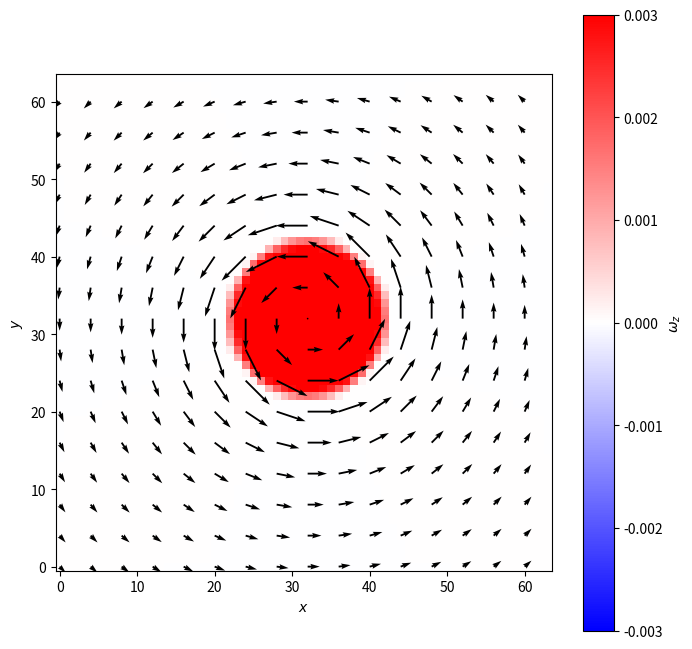

Reproduce this figure in Python.
import matplotlib.pyplot as plt
import numpy as np

def curl(udata, dx=1., dy=1., dz=1., xyz_orientations=np.asarray([1, -1, 1]),
         xx=None, yy=None, zz=None, verbose=False):
    """
    Computes curl of a velocity field using a rate of strain tensor
    ... if you already have velocity data as ux = array with shape (m, n) and uy = array with shape (m, n),
        udata = np.stack((ugrid1, vgrid1))
        omega = vec.curl(udata)
    Parameters
    ----------
    udata: (ux, uy, uz) or (ux, uy)
    dx, dy, dz: float, spatial spating of a 2D/3D grid
    xyz_orientations: 1d array
        ... differentiation in the index space and the physical space must be conducted properly.
        tflow convention is to treat the row, column, and the depth (i,j,k) are parallel to x, y, z in the physical space;
        however, this does not specify the direction of the axes. (+i direction is only equal to EITHER +x or -x).
        This ambiguity causes a problem during differentiation, and the choice is somewhat arbitrary to the users.
        This function offers a solution by two ways. One way is to give a 2d/3d array of the positional grids.
        If xx, yy, zz are given, it would automatically figures out how +i,+j,+k are aligned with +x,+y,+z.
        The second way is give delta x/ delta_i, dy/delta_j, dz/delta_k. This argument is related to this method.
        ... e.g.
        xyz_orientations = [1, 1, 1]... means +x // +i, +y//+j, +z//+k
        xyz_orientations = [-1, -1, -1]... means +x // -i, +y//-j, +z//-k
        xyz_orientations = [1, -1, 1]... means +x // +i, +y//-j, +z//+k
    xx: 2d/3d array, positional grid
        ... If given, it would automatically figure out whether +x and +i point at the same direction,
         and the curl is computed based on that
    yy: 2d/3d array, positional grid
        ... If given, it would automatically figure out whether +y and +j point at the same direction,
         and the curl is computed based on that
    zz: 2d/3d array, positional grid
        ... If given, it would automatically figure out whether +z and +k point at the same direction,
         and the curl is computed based on that

    Returns
    -------
    omega: numpy array
        shape: (height, width, duration) (2D) or (height, width, duration) (2D)

    """
    if verbose:
        print('... curl(): If the result is not sensible, consult altering xyz_orientations.\n'
              'A common mistake is that udata is not origanized properly such that '
              '+x direction is not equal to +direction along the row of an array'
              'or +y direction is not equal to +direction along the column of an array')
    sij = get_duidxj_tensor(udata, dx=dx, dy=dy, dz=dz, xyz_orientations=xyz_orientations, xx=xx, yy=yy, zz=zz)
    dim = len(sij.shape) - 3  # spatial dim
    eij, gij = decompose_duidxj(sij)
    if dim == 2:
        omega = 2 * gij[..., 1, 0]  # checked. this is correct.
    elif dim == 3:
        # sign issue was checked. this is correct.
        omega1, omega2, omega3 = 2. * gij[..., 2, 1], 2. * gij[..., 0, 2], 2. * gij[..., 1, 0]
        # omega1, omega2, omega3 = -2. * gij[..., 2, 1], 2. * gij[..., 0, 2], -2. * gij[..., 1, 0]
        omega = np.stack((omega1, omega2, omega3))
    else:
        print('Not implemented yet!')
        return None
    return omega


def get_duidxj_tensor(udata, dx=1., dy=1., dz=1., xyz_orientations=np.asarray([1, -1, 1]),
                      xx=None, yy=None, zz=None):
    """
    Assumes udata has a shape (d, nrows, ncols, duration) or  (d, nrows, ncols)
    ... one can easily make udata by np.stack((ux, uy))

    Important Warning:
    ... udata is np.stack((ux, uy, uz))
    ... udata.shape = dim, nrows, ncols, duration
    Parameters
    ----------
    udata: numpy array with shape (ux, uy) or (ux, uy, uz)
        ... assumes ux/uy/uz has a shape (nrows, ncols, duration) or (nrows, ncols, nstacks, duration)
        ... can handle udata without a temporal axis
    dx: float, x spacing
    dy: float, y spacing
    dz: float, z spacing
    xyz_orientations: 1d array-like with shape (3,)
        ... xyz_orientations = [djdx, didy, dkdz]
        ... HOW TO DETERMINE xyz_orientations:
                1. Does the xx[0, :] (or xx[0, :, 0] for 3D) monotonically increase as the index increases?
                    If True, djdx = 1
                    If False, djdx = -1
                2. Does the yy[:, 0] (or yy[:, 0, 0] for 3D) monotonically increase as the index increases?
                    If True, didy = 1
                    If False, didy = -1
                3. Does the zz[0, 0, :] monotonically increase as the index increases?
                    If True, dkdz = 1
                    If False, dkdz = -1
            ... If you are not sure what this is, use

        ... Factors between index space (ijk) and physical space (xyz)

        ... This factor is necessary since the conventions used for the index space and the physical space are different.
            Consider a 3D array a. a[i, j, k]. The convention used for this module is to interpret this array as a[y, x, z].
            (In case of udata, udata[dim, y, x, z, t])
            All useful modules such as numpy are written in the index space, but this convention is not ideal for physicists
            for several reasons.
            1. many experimental data are not organized in the index space.
            2. One always requires conversion between the index space and physical space especially at the end of the analysis.
            (physicists like to present in the units of physical units not in terms of ijk)

        ... This array is essentially a Jacobian between the index space basis (ijk) and the physical space basis (xyz)
            All information needed is just dx/dj, dy/di, dz/dk because ijk and xyz are both orthogonal bases.
            There is no off-diagonal elements in the Jacobian matrix, and one needs to supply only 3 elements for 3D udata.
            If I strictly use the Cartesian basis for xyz (as it should), then I could say they are both orthonormal.
            This makes each element of the Jacobian array to be either 1 or -1, reflecting the directions of +x/+y/+z
            with respect to +j/+i/+k


    Returns
    -------
    sij: numpy array with shape (nrows, ncols, duration, 2, 2) (dim=2) or (nrows, ncols, nstacks, duration, 3, 3) (dim=3)
        ... idea is... sij[spacial coordinates, time, tensor indices]
            e.g.-  sij(x, y, t) = sij[y, x, t, i, j]
        ... sij = d ui / dxj
    """

    if xx is not None and yy is not None:
        xyz_orientations = get_jacobian_xyz_ijk(xx, yy, zz)
        if zz is None:
            dx, dy = get_grid_spacing(xx, yy)
        else:
            dx, dy, dz = get_grid_spacing(xx, yy, zz)
    shape = udata.shape  # shape=(dim, nrows, ncols, nstacks) if nstacks=0, shape=(dim, nrows, ncols)
    dim = shape[0]

    if dim == 2:
        ux, uy = udata[0, ...], udata[1, ...]
        try:
            dim, nrows, ncols, duration = udata.shape
        except:
            dim, nrows, ncols = udata.shape
            duration = 1
            ux = ux.reshape((ux.shape[0], ux.shape[1], duration))
            uy = uy.reshape((uy.shape[0], uy.shape[1], duration))

        duxdx = np.gradient(ux, dx, axis=1) * xyz_orientations[0]
        duxdy = np.gradient(ux, dy, axis=0) * xyz_orientations[
            1]  # +dy is the column up. np gradient computes difference by going DOWN in the column, which is the opposite
        duydx = np.gradient(uy, dx, axis=1) * xyz_orientations[0]
        duydy = np.gradient(uy, dy, axis=0) * xyz_orientations[1]
        sij = np.zeros((nrows, ncols, duration, dim, dim))
        sij[..., 0, 0] = duxdx
        sij[..., 0, 1] = duxdy
        sij[..., 1, 0] = duydx
        sij[..., 1, 1] = duydy
    elif dim == 3:
        ux, uy, uz = udata[0, ...], udata[1, ...], udata[2, ...]
        try:
            # print ux.shape
            nrows, ncols, nstacks, duration = ux.shape
        except:
            nrows, ncols, nstacks = ux.shape
            duration = 1
            ux = ux.reshape((ux.shape[0], ux.shape[1], ux.shape[2], duration))
            uy = uy.reshape((uy.shape[0], uy.shape[1], uy.shape[2], duration))
            uz = uz.reshape((uz.shape[0], uz.shape[1], uz.shape[2], duration))
        duxdx = np.gradient(ux, dx, axis=1) * xyz_orientations[0]
        duxdy = np.gradient(ux, dy, axis=0) * xyz_orientations[1]
        duxdz = np.gradient(ux, dz, axis=2) * xyz_orientations[2]
        duydx = np.gradient(uy, dx, axis=1) * xyz_orientations[0]
        duydy = np.gradient(uy, dy, axis=0) * xyz_orientations[1]
        duydz = np.gradient(uy, dz, axis=2) * xyz_orientations[2]
        duzdx = np.gradient(uz, dx, axis=1) * xyz_orientations[0]
        duzdy = np.gradient(uz, dy, axis=0) * xyz_orientations[1]
        duzdz = np.gradient(uz, dz, axis=2) * xyz_orientations[2]

        sij = np.zeros((nrows, ncols, nstacks, duration, dim, dim))
        sij[..., 0, 0] = duxdx
        sij[..., 0, 1] = duxdy
        sij[..., 0, 2] = duxdz
        sij[..., 1, 0] = duydx
        sij[..., 1, 1] = duydy
        sij[..., 1, 2] = duydz
        sij[..., 2, 0] = duzdx
        sij[..., 2, 1] = duzdy
        sij[..., 2, 2] = duzdz
    elif dim > 3:
        print('...Not implemented yet.')
        return None
    return sij


def decompose_duidxj(sij):
    """
    Decompose a duidxj tensor into a symmetric and an antisymmetric parts
    Returns symmetric part (eij) and anti-symmetric part (gij)

    Parameters
    ----------
    sij, 5d or 6d numpy array (x, y, t, i, j) or (x, y, z, t, i, j)

    Returns
    -------
    eij: 5d or 6d numpy array, symmetric part of rate-of-strain tensor.
         5d if spatial dimensions are x and y. 6d if spatial dimensions are x, y, and z.
    gij: 5d or 6d numpy array, anti-symmetric part of rate-of-stxxain tensor.
         5d if spatial dimensions are x and y. 6d if spatial dimensions are x, y, and z.

    """
    dim = len(sij.shape) - 3  # spatial dim
    if dim == 2:
        duration = sij.shape[2]
    elif dim == 3:
        duration = sij.shape[3]

    eij = np.zeros(sij.shape)
    # gij = np.zeros(sij.shape) #anti-symmetric part
    for t in range(duration):
        for i in range(dim):
            for j in range(dim):
                if j >= i:
                    eij[..., t, i, j] = 1. / 2. * (sij[..., t, i, j] + sij[..., t, j, i])
                    # gij[..., i, j] += 1./2. * (sij[..., i, j] - sij[..., j, i]) #anti-symmetric part
                else:
                    eij[..., t, i, j] = eij[..., t, j, i]
                    # gij[..., i, j] = -gij[..., j, i] #anti-symmetric part

    gij = sij - eij
    return eij, gij


def get_jacobian_xyz_ijk(xx, yy, zz=None):
    """
    Returns diagonal elements of Jacobian between index space basis and physical space
    ... This returns xyz_orientations for get_duidxj_tensor().
    ... Further details can be found in the docstring of get_duidxj_tensor()

    Parameters
    ----------
    xx: 2d/3d array, a grid of x-coordinates
    yy: 2d/3d array, a grid of y-coordinates
    zz: 2d/3d array, a grid of z-coordinates

    Returns
    -------
    jacobian: 1d array
        ... expected input of xyz_orientations for get_duidxj_tensor
    """

    dim = len(xx.shape)
    if dim == 2:
        x = xx[0, :]
        y = yy[:, 0]
        increments = [np.nanmean(np.diff(x)), np.nanmean(np.diff(y))]
    elif dim == 3:
        x = xx[0, :, 0]
        y = yy[:, 0, 0]
        z = zz[0, 0, :]
        increments = [np.nanmean(np.diff(x)), np.nanmean(np.diff(y)), np.nanmean(np.diff(z))]
    else:
        raise ValueError('... xx, yy, zz must have dimensions of 2 or 3. ')

    mapping = {True: 1, False: -1}
    jacobian = np.asarray([mapping[increment > 0] for increment in increments])  # Only diagonal elements
    return jacobian


def get_grid_spacing(xx, yy, zz=None):
    """Returns a grid spacing- the given grids must be evenly spaced"""
    dim = len(xx.shape)
    if dim == 2:
        dx = np.abs(xx[0, 1] - xx[0, 0])
        dy = np.abs(yy[1, 0] - yy[0, 0])
        return dx, dy
    elif dim == 3:
        dx = np.abs(xx[0, 1, 0] - xx[0, 0, 0])
        dy = np.abs(yy[1, 0, 0] - yy[0, 0, 0])
        dz = np.abs(zz[0, 0, 1] - zz[0, 0, 0])
        return dx, dy, dz


def rankine_vortex_2d(xx, yy, x0=0, y0=0, gamma=1., a=1.):
    """
    Reutrns a 2D velocity field with a single Rankine vortex at (x0, y0)

    Parameters
    ----------
    xx: numpy array
        x-coordinate, 2d grid
    yy: numpy array
        y-coordinate, 2d grid
    x0: float
        x-coordinate of the position of the rankine vortex
    y0: float
        y-coordinate of the position of the rankine vortex
    gamma: float
        circulation of the rankine vortex
    a: float
        core radius of the rankine vortex

    Returns
    -------
    udata: (ux, uy)

    """
    rr, phi = cart2pol(xx - x0, yy - y0)

    cond = rr <= a
    ux, uy = np.empty_like(rr), np.empty_like(rr)
    # r <= a
    ux[cond] = -gamma * rr[cond] / (2 * np.pi * a ** 2) * np.sin(phi[cond])
    uy[cond] = gamma * rr[cond] / (2 * np.pi * a ** 2) * np.cos(phi[cond])
    # r > a
    ux[~cond] = -gamma / (2 * np.pi * rr[~cond]) * np.sin(phi[~cond])
    uy[~cond] = gamma / (2 * np.pi * rr[~cond]) * np.cos(phi[~cond])

    udata = np.stack((ux, uy))

    return udata


def cart2pol(x, y):
    """
    Transformation: Cartesian coord to polar coord

    Parameters
    ----------
    x: numpy array
    y: numpy array

    Returns
    -------
    r: numpy array
    phi: numpy array
    """
    r = np.sqrt(x ** 2 + y ** 2)
    phi = np.arctan2(y, x)

    return r, phi



if __name__=='__main__':
    # Vorticity (2D)
    ## Create a sample v-field
    nrows, ncols = 64, 64
    x, y = list(range(ncols)), list(range(nrows))
    xx, yy = np.meshgrid(x, y)
    udata = rankine_vortex_2d(xx, yy, x0=32, y0=32, a=10)
    print(xx)
    print(udata.shape)

    # Compute vorticity
    ## For a 2D v-field, it returns an array with a shape (nrows, ncols, duration)
    ## In this example, udata has a shape (2, nrows, ncols) but one can pass a more general v-field with a shape (2, nrows, ncols, duration)
    ## curl() also works with a 3D v-field input. udata.shape = (3, nrows, ncols, ndepth) or (3, nrows, ncols, ndepth, duration)
    ## In this case, curl returns an array (3, nrows, ncols, ndepth, duration).
    omega = curl(udata, xx=xx, yy=yy)
    print(omega.shape)

    # PLOTTING
    fig, ax = plt.subplots(figsize=(8, 8))
    plt.pcolormesh(xx, yy, omega[..., 0], cmap='bwr', vmin=-3e-3, vmax=3e-3)
    plt.colorbar(label='$\omega_z$')
    plt.gca().set_aspect('equal')
    inc = 4
    plt.gca().quiver(xx[::inc, ::inc], yy[::inc, ::inc], udata[0, ::inc, ::inc], udata[1, ::inc, ::inc], )
    plt.gca().set_xlabel('$x$')
    plt.gca().set_ylabel('$y$')
    plt.show()
